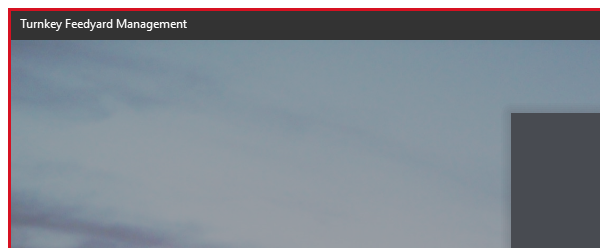
Workflow: Main

Step 1: Open Application 'applicationframehost.ex...' in window 'Turnkey Feedyard Management' (applicationframehost.exe)

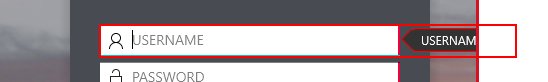
Step 2: type [In_Email] into the text box 'username'

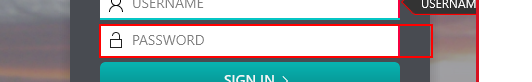
Step 3: type [In_Password] into the element 'password'

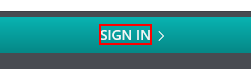
Step 4: click on the text 'SIGN IN'